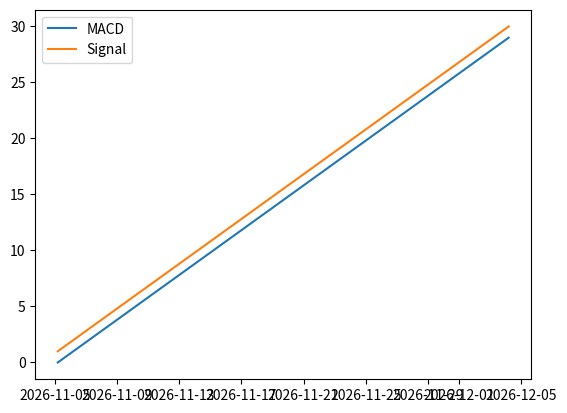

Write Python code to recreate this figure.
import pandas as pd
import matplotlib.pyplot as plt

# Fake data for 30 days
dates = pd.date_range(end=pd.Timestamp.now(), periods=30, freq="D")
df_test = pd.DataFrame({
    "time": dates,
    "close": range(30),
    "macd": range(30),
    "macd_signal": [x + 1 for x in range(30)]
})

fig, ax = plt.subplots()
ax.plot(df_test["time"], df_test["macd"], label="MACD")
ax.plot(df_test["time"], df_test["macd_signal"], label="Signal")
ax.legend()
plt.show()
